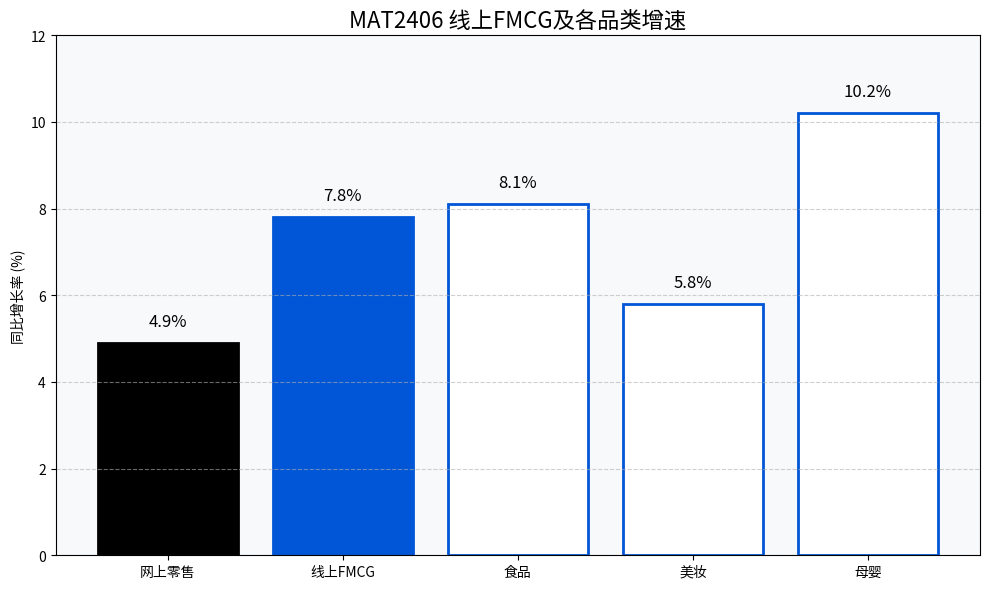

The script that saved this image:
import matplotlib.pyplot as plt
import numpy as np

# 图表1：MAT2406 线上FMCG及各品类增速（使用柱状图）
categories = ['网上零售', '线上FMCG', '食品', '美妆', '母婴']
growth = [4.9, 7.8, 8.1, 5.8, 10.2]
colors = ['black', '#0056d6', 'white', 'white', 'white']
edgecolors = ['black', '#0056d6', '#0056d6', '#0056d6', '#0056d6']

fig, ax = plt.subplots(figsize=(10, 6))
bars = ax.bar(categories, growth, color=colors, edgecolor=edgecolors, linewidth=2)

# 添加数值标签
for bar, value in zip(bars, growth):
    height = bar.get_height()
    ax.text(bar.get_x() + bar.get_width()/2, height + 0.3, f'{value}%', ha='center', va='bottom', fontsize=12)

# 设置标题与Y轴标签
ax.set_title('MAT2406 线上FMCG及各品类增速', fontsize=16)
ax.set_ylabel('同比增长率 (%)')
ax.set_ylim(0, 12)
ax.set_facecolor('#f8f9fa')

plt.grid(axis='y', linestyle='--', alpha=0.6)
plt.tight_layout()
plt.show()
